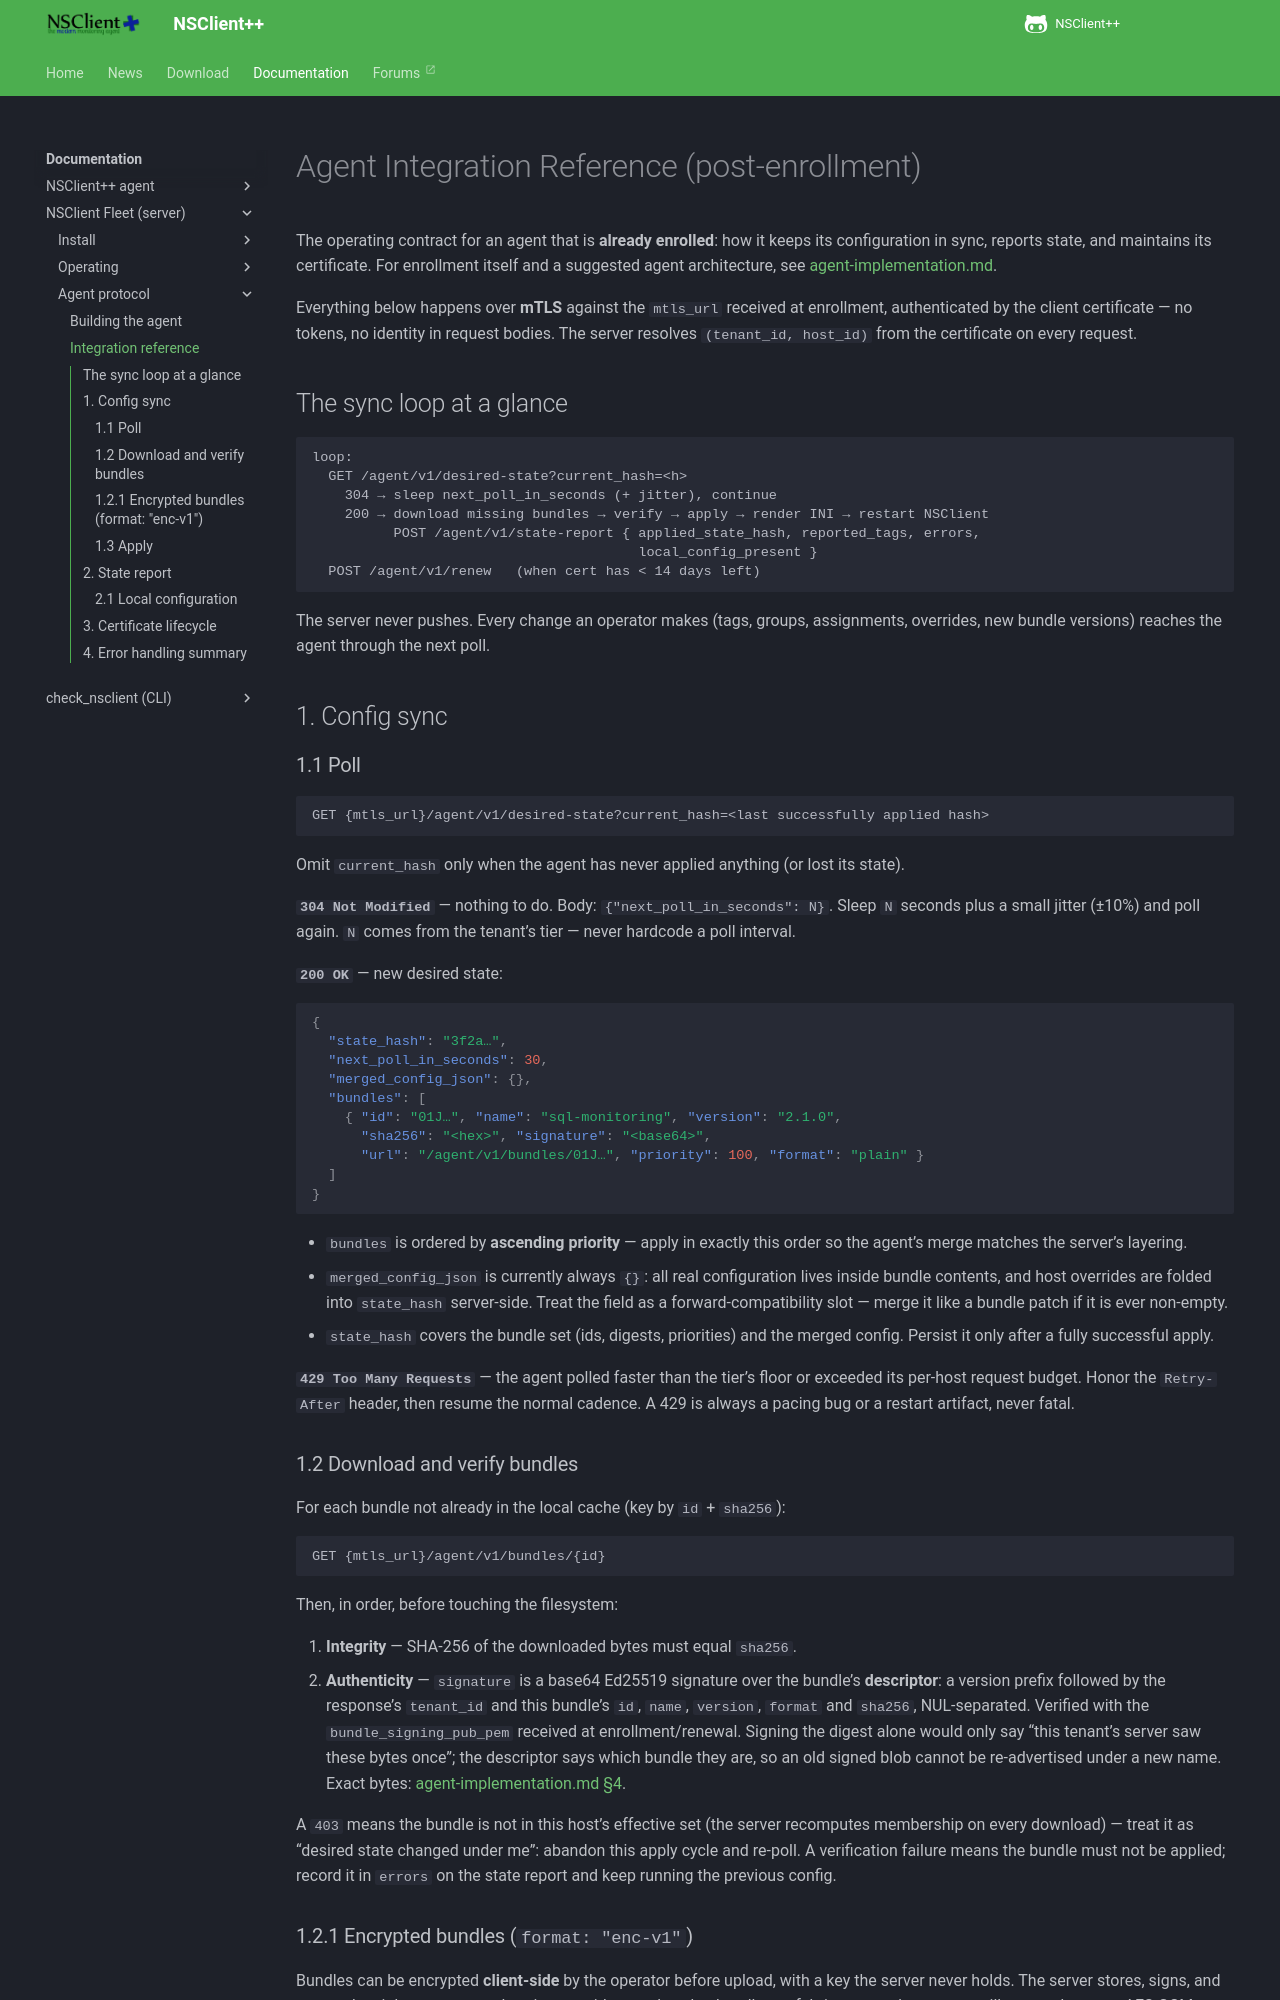

repository: mickem/www.nsclient.org · page: docs/fleet/agent-integration/index.html · generator: mkdocs

<!--
  This page is generated. It is maintained in the nsclient-fleet-server repository:
  https://github.com/mickem/nsclient-fleet-server/blob/main/docs/agent-integration.md
  Run scripts/sync-fleet-server-docs.py to refresh it; edits made here are
  overwritten.
-->

# Agent Integration Reference (post-enrollment)

The operating contract for an agent that is **already enrolled**: how it keeps its
configuration in sync, reports state, and maintains its certificate.
For enrollment itself and a suggested agent architecture, see
[agent-implementation.md](agent-implementation.md).

Everything below happens over **mTLS** against the `mtls_url` received at enrollment,
authenticated by the client certificate — no tokens, no identity in request bodies. The
server resolves `(tenant_id, host_id)` from the certificate on every request.

## The sync loop at a glance

```
loop:
  GET /agent/v1/desired-state?current_hash=<h>
    304 → sleep next_poll_in_seconds (+ jitter), continue
    200 → download missing bundles → verify → apply → render INI → restart NSClient
          POST /agent/v1/state-report { applied_state_hash, reported_tags, errors,
                                        local_config_present }
  POST /agent/v1/renew   (when cert has < 14 days left)
```

The server never pushes. Every change an operator makes (tags, groups, assignments,
overrides, new bundle versions) reaches the agent through the next poll.

## 1. Config sync

### 1.1 Poll

```
GET {mtls_url}/agent/v1/desired-state?current_hash=<last successfully applied hash>
```

Omit `current_hash` only when the agent has never applied anything (or lost its state).

**`304 Not Modified`** — nothing to do. Body: `{"next_poll_in_seconds": N}`. Sleep `N`
seconds plus a small jitter (±10%) and poll again. `N` comes from the tenant's tier —
never hardcode a poll interval.

**`200 OK`** — new desired state:

```json
{
  "state_hash": "3f2a…",
  "next_poll_in_seconds": 30,
  "merged_config_json": {},
  "bundles": [
    { "id": "01J…", "name": "sql-monitoring", "version": "2.1.0",
      "sha256": "<hex>", "signature": "<base64>",
      "url": "/agent/v1/bundles/01J…", "priority": 100, "format": "plain" }
  ]
}
```

- `bundles` is ordered by **ascending priority** — apply in exactly this order so the
  agent's merge matches the server's layering.
- `merged_config_json` is currently always `{}`: all real configuration lives inside
  bundle contents, and host overrides are folded into `state_hash` server-side. Treat the
  field as a forward-compatibility slot — merge it like a bundle patch if it is ever
  non-empty.
- `state_hash` covers the bundle set (ids, digests, priorities) and the merged config.
  Persist it only after a fully successful apply.

**`429 Too Many Requests`** — the agent polled faster than the tier's floor or exceeded
its per-host request budget. Honor the `Retry-After` header, then resume the normal
cadence. A 429 is always a pacing bug or a restart artifact, never fatal.

### 1.2 Download and verify bundles

For each bundle not already in the local cache (key by `id` + `sha256`):

```
GET {mtls_url}/agent/v1/bundles/{id}
```

Then, in order, before touching the filesystem:

1. **Integrity** — SHA-256 of the downloaded bytes must equal `sha256`.
2. **Authenticity** — `signature` is a base64 Ed25519 signature over the bundle's
   **descriptor**: a version prefix followed by the response's `tenant_id` and this
   bundle's `id`, `name`, `version`, `format` and `sha256`, NUL-separated. Verified
   with the `bundle_signing_pub_pem` received at enrollment/renewal. Signing the
   digest alone would only say "this tenant's server saw these bytes once"; the
   descriptor says which bundle they are, so an old signed blob cannot be
   re-advertised under a new name. Exact bytes:
   [agent-implementation.md §4](agent-implementation.md#4-bundle-download-and-verification).

A `403` means the bundle is not in this host's effective set (the server recomputes
membership on every download) — treat it as "desired state changed under me": abandon
this apply cycle and re-poll. A verification failure means the bundle must not be
applied; record it in `errors` on the state report and keep running the previous config.
